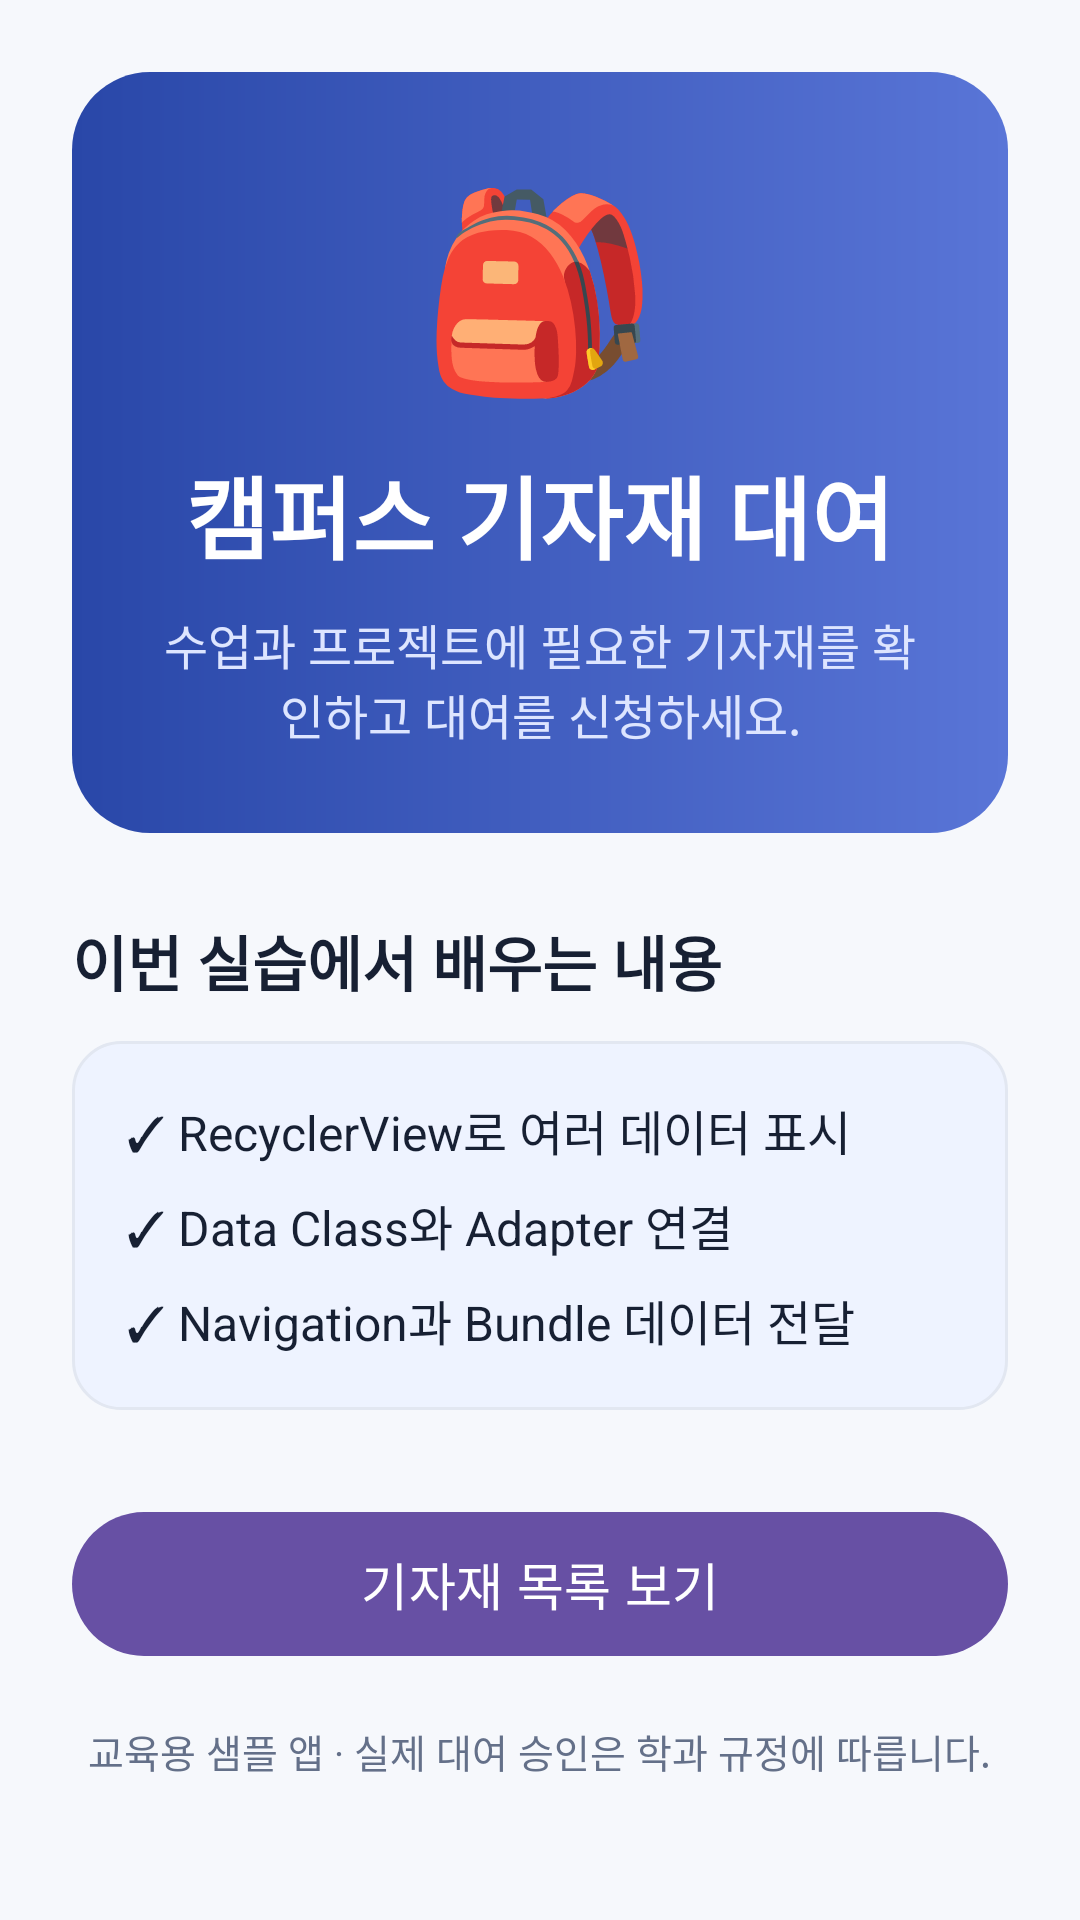

This screen was rendered from an Android layout file. Write that file and the resources it references.
<!-- AndroidManifest.xml: application theme Theme.CampusEquipmentRentalApp -->
<!-- res/layout/fragment_home.xml -->
<?xml version="1.0" encoding="utf-8"?>

<ScrollView
    xmlns:android="http://schemas.android.com/apk/res/android"
    android:layout_width="match_parent"
    android:layout_height="match_parent"
    android:background="@color/screen_background"
    android:fillViewport="true">

    <LinearLayout
        android:layout_width="match_parent"
        android:layout_height="wrap_content"
        android:gravity="center_horizontal"
        android:orientation="vertical"
        android:padding="24dp">

        <LinearLayout
            android:layout_width="match_parent"
            android:layout_height="wrap_content"
            android:background="@drawable/bg_home_header"
            android:gravity="center"
            android:orientation="vertical"
            android:padding="28dp">

            <TextView
                android:layout_width="wrap_content"
                android:layout_height="wrap_content"
                android:text="🎒"
                android:textSize="64sp" />

            <TextView
                android:layout_width="wrap_content"
                android:layout_height="wrap_content"
                android:layout_marginTop="12dp"
                android:gravity="center"
                android:text="@string/home_title"
                android:textColor="@color/white"
                android:textSize="30sp"
                android:textStyle="bold" />

            <TextView
                android:layout_width="wrap_content"
                android:layout_height="wrap_content"
                android:layout_marginTop="10dp"
                android:gravity="center"
                android:text="@string/home_subtitle"
                android:textColor="@color/header_subtitle"
                android:textSize="16sp" />
        </LinearLayout>

        <TextView
            android:layout_width="match_parent"
            android:layout_height="wrap_content"
            android:layout_marginTop="28dp"
            android:text="@string/learning_title"
            android:textColor="@color/text_primary"
            android:textSize="20sp"
            android:textStyle="bold" />

        <LinearLayout
            android:layout_width="match_parent"
            android:layout_height="wrap_content"
            android:layout_marginTop="12dp"
            android:background="@drawable/bg_info_panel"
            android:orientation="vertical"
            android:padding="18dp">

            <TextView
                android:layout_width="match_parent"
                android:layout_height="wrap_content"
                android:text="✓ RecyclerView로 여러 데이터 표시"
                android:textColor="@color/text_primary"
                android:textSize="16sp" />

            <TextView
                android:layout_width="match_parent"
                android:layout_height="wrap_content"
                android:layout_marginTop="8dp"
                android:text="✓ Data Class와 Adapter 연결"
                android:textColor="@color/text_primary"
                android:textSize="16sp" />

            <TextView
                android:layout_width="match_parent"
                android:layout_height="wrap_content"
                android:layout_marginTop="8dp"
                android:text="✓ Navigation과 Bundle 데이터 전달"
                android:textColor="@color/text_primary"
                android:textSize="16sp" />
        </LinearLayout>

        <com.google.android.material.button.MaterialButton
            android:id="@+id/btn_view_equipment"
            android:layout_width="match_parent"
            android:layout_height="56dp"
            android:layout_marginTop="30dp"
            android:text="@string/view_equipment"
            android:textSize="17sp" />

        <TextView
            android:layout_width="wrap_content"
            android:layout_height="wrap_content"
            android:layout_marginTop="18dp"
            android:gravity="center"
            android:text="@string/home_note"
            android:textColor="@color/text_secondary"
            android:textSize="13sp" />

    </LinearLayout>
</ScrollView>
<!-- resources referenced by this layout -->
<resources>
  <color name="header_subtitle">#DDE5FF</color>
  <color name="screen_background">#F6F8FC</color>
  <color name="text_primary">#172033</color>
  <color name="text_secondary">#647089</color>
  <color name="white">#FFFFFF</color>
  <!-- drawable bg_home_header (drawable) -->
  <?xml version="1.0" encoding="utf-8"?>
  
  <shape xmlns:android="http://schemas.android.com/apk/res/android"
      android:shape="rectangle">
      <gradient
          android:angle="0"
          android:endColor="#5975D7"
          android:startColor="#2947A8" />
      <corners android:radius="26dp" />
  </shape>
  <!-- drawable bg_info_panel (drawable) -->
  <?xml version="1.0" encoding="utf-8"?>
  
  <shape xmlns:android="http://schemas.android.com/apk/res/android"
      android:shape="rectangle">
      <solid android:color="@color/info_background" />
      <stroke
          android:width="1dp"
          android:color="@color/card_stroke" />
      <corners android:radius="16dp" />
  </shape>
  <string name="home_note">교육용 샘플 앱 · 실제 대여 승인은 학과 규정에 따릅니다.</string>
  <string name="home_subtitle">수업과 프로젝트에 필요한 기자재를 확인하고 대여를 신청하세요.</string>
  <string name="home_title">캠퍼스 기자재 대여</string>
  <string name="learning_title">이번 실습에서 배우는 내용</string>
  <string name="view_equipment">기자재 목록 보기</string>
  <style name="Theme.CampusEquipmentRentalApp" parent="Base.Theme.CampusEquipmentRentalApp" />
  <color name="info_background">#EEF3FF</color>
  <color name="card_stroke">#E2E7F1</color>
  <style name="Base.Theme.CampusEquipmentRentalApp" parent="Theme.Material3.DayNight.NoActionBar">
          
          
      </style>
</resources>
